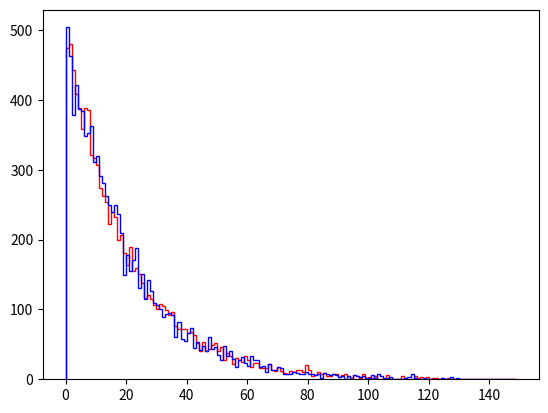

Source code (Python):
import numpy as np

def exp_dist_cdf_inv(u, lmd):
   return -np.log(1-u) / lmd # inverse funcion of exp dist CDF

num_samples = 10000
lmd = 1.0 / 20.0 # exp dist param: lambda

# sample from exp dist using numpy
x1 = np.random.exponential(scale=1.0/lmd, size=num_samples)

# sample from uniform dist using numpy
u = np.random.uniform(low=0.0, high=1.0, size=num_samples)
# transform uniform to exp dist using inverse CDF function
x2 = exp_dist_cdf_inv(u, lmd)

# plot
import matplotlib.pyplot as plt

plt.hist(x=x1, bins=range(150), histtype='step', color='red')
plt.hist(x=x2, bins=range(150), histtype='step', color='blue')

plt.show()